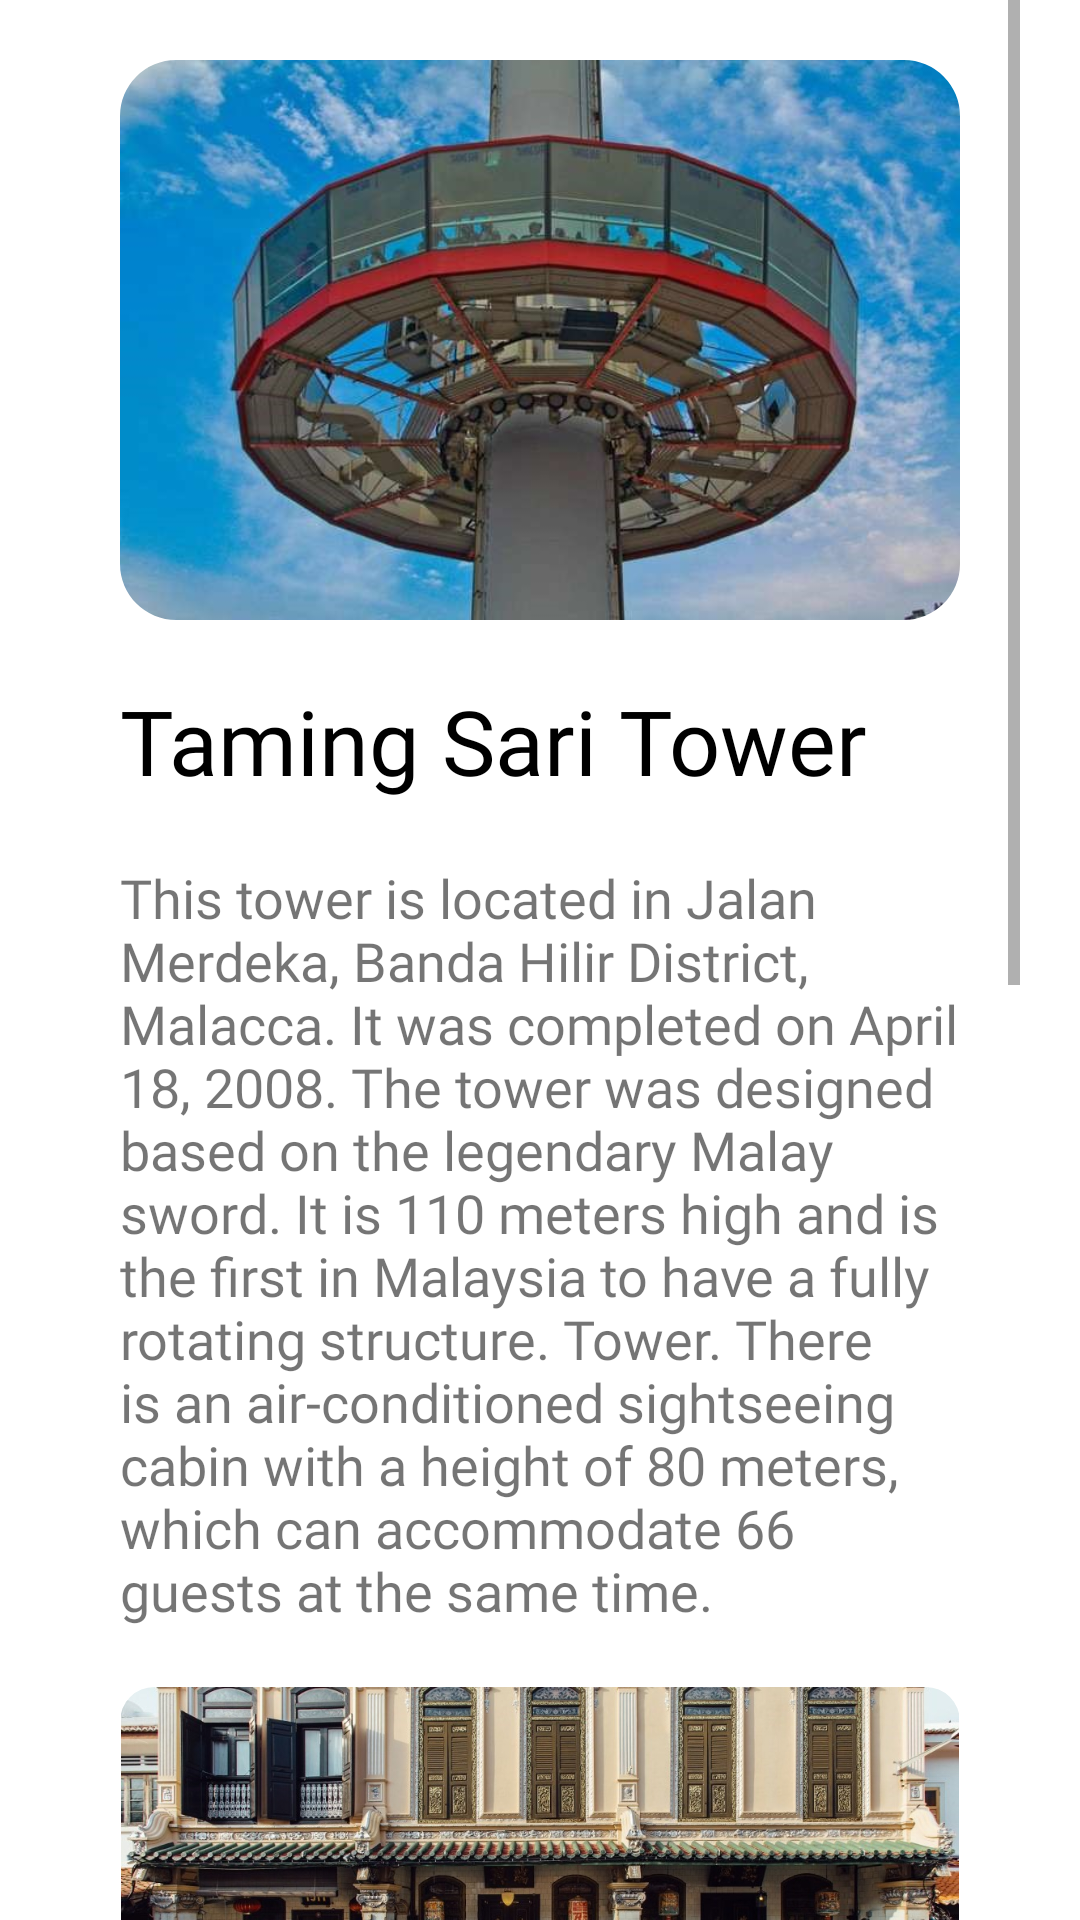

Write the Android layout XML for this screen, with the resource values it uses.
<!-- AndroidManifest.xml: application theme Theme.FinalProjectFile -->
<!-- res/layout/fragment__spot__melaka.xml -->
<?xml version="1.0" encoding="utf-8"?>
<androidx.constraintlayout.widget.ConstraintLayout xmlns:android="http://schemas.android.com/apk/res/android"
    xmlns:app="http://schemas.android.com/apk/res-auto"
    xmlns:tools="http://schemas.android.com/tools"
    android:layout_width="match_parent"
    android:layout_height="match_parent"
    android:paddingStart="20dp"
    android:paddingEnd="20dp"
    tools:context=".Fragment_Spot_Melaka">

    

    <ScrollView
        android:layout_width="match_parent"
        android:layout_height="match_parent"
        tools:layout_editor_absoluteX="0dp"
        tools:layout_editor_absoluteY="50dp">

        <LinearLayout
            android:layout_width="match_parent"
            android:layout_height="wrap_content"
            android:orientation="vertical">

            <com.google.android.material.imageview.ShapeableImageView
                android:id="@+id/shapeableImageView"
                android:layout_width="match_parent"
                android:layout_height="wrap_content"
                android:layout_marginTop="20dp"
                android:adjustViewBounds="true"
                android:paddingStart="20dp"
                android:paddingEnd="20dp"
                app:shapeAppearanceOverlay="@style/ShapeAppearanceOverlay.App.RoundCorner"
                app:srcCompat="@drawable/melaka_2" />

            <TextView
                android:id="@+id/textView3"
                android:layout_width="match_parent"
                android:layout_height="wrap_content"
                android:layout_marginLeft="20dp"
                android:layout_marginTop="20dp"
                android:layout_marginEnd="20dp"
                android:layout_marginRight="20dp"
                android:layout_marginBottom="20dp"
                android:fontFamily="@font/headingpompadour"
                android:paddingStart="20dp"
                android:paddingEnd="20dp"
                android:text="Taming Sari Tower"
                android:textColor="@color/black"
                android:textSize="30sp" />

            <TextView
                android:id="@+id/textView"
                android:layout_width="match_parent"
                android:layout_height="wrap_content"
                android:layout_marginTop="0dp"
                android:fontFamily="@font/neuehaasunicaregular"
                android:paddingStart="20dp"
                android:paddingEnd="20dp"
                android:text="This tower is located in Jalan Merdeka, Banda Hilir District, Malacca. It was completed on April 18, 2008. The tower was designed based on the legendary Malay sword. It is 110 meters high and is the first in Malaysia to have a fully rotating structure. Tower. There is an air-conditioned sightseeing cabin with a height of 80 meters, which can accommodate 66 guests at the same time."
                android:textSize="18sp" />

            <com.google.android.material.imageview.ShapeableImageView
                android:id="@+id/shapeableImageView3"
                android:layout_width="match_parent"
                android:layout_height="wrap_content"
                android:layout_marginTop="20dp"
                android:adjustViewBounds="true"
                android:paddingStart="20dp"
                android:paddingEnd="20dp"
                app:shapeAppearanceOverlay="@style/ShapeAppearanceOverlay.App.RoundCorner"
                app:srcCompat="@drawable/melaka_3" />

            <TextView
                android:id="@+id/textView5"
                android:layout_width="match_parent"
                android:layout_height="wrap_content"
                android:layout_marginLeft="20dp"
                android:layout_marginTop="20dp"
                android:layout_marginEnd="20dp"
                android:layout_marginRight="20dp"
                android:layout_marginBottom="20dp"
                android:fontFamily="@font/headingpompadour"
                android:paddingStart="20dp"
                android:paddingEnd="20dp"
                android:text="Baba Nyonya Heritage Museum"
                android:textColor="@color/black"
                android:textSize="30sp" />

            <TextView
                android:id="@+id/textView6"
                android:layout_width="match_parent"
                android:layout_height="wrap_content"
                android:layout_marginTop="0dp"
                android:layout_marginBottom="200dp"
                android:fontFamily="@font/neuehaasunicaregular"
                android:paddingStart="20dp"
                android:paddingEnd="20dp"
                android:text='The museum is located on Heeren Street adjacent to Jonker Street. It is a museum operated by the Baba Nyonya (also known as "Strait Chinese") in the Malacca area. The museum displays various cultural relics of Baba Nyonya. Unique traditional customs and culture. The building belongs to the Baroque style, and its design is a fusion of Chinese, British Victorian and Dutch styles.'
                android:textSize="18sp" />

        </LinearLayout>
    </ScrollView>

</androidx.constraintlayout.widget.ConstraintLayout>
<!-- resources referenced by this layout -->
<resources>
  <color name="black">#FF000000</color>
  <!-- drawable melaka_2: jpg bitmap (drawable-hdpi, 69345 bytes) -->
  <!-- drawable melaka_3: jpg bitmap (drawable-hdpi, 172875 bytes) -->
  <style name="ShapeAppearanceOverlay.App.RoundCorner" parent="">
          <item name="cornerSize">10%</item>
      </style>
  <style name="Theme.FinalProjectFile" parent="Theme.MaterialComponents.DayNight.NoActionBar">
          
          <item name="colorPrimary">@color/purple_500</item>
          <item name="colorPrimaryVariant">#2f2974</item>
          <item name="colorOnPrimary">@color/white</item>
          
          <item name="colorSecondary">@color/teal_200</item>
          <item name="colorSecondaryVariant">@color/teal_700</item>
          <item name="colorOnSecondary">@color/black</item>
          
          <item name="android:statusBarColor" tools:targetApi="l">?attr/colorPrimaryVariant</item>
          
  
      </style>
  <color name="purple_500">#FF6200EE</color>
  <color name="white">#FFFFFFFF</color>
  <color name="teal_200">#FF03DAC5</color>
  <color name="teal_700">#FF018786</color>
</resources>
